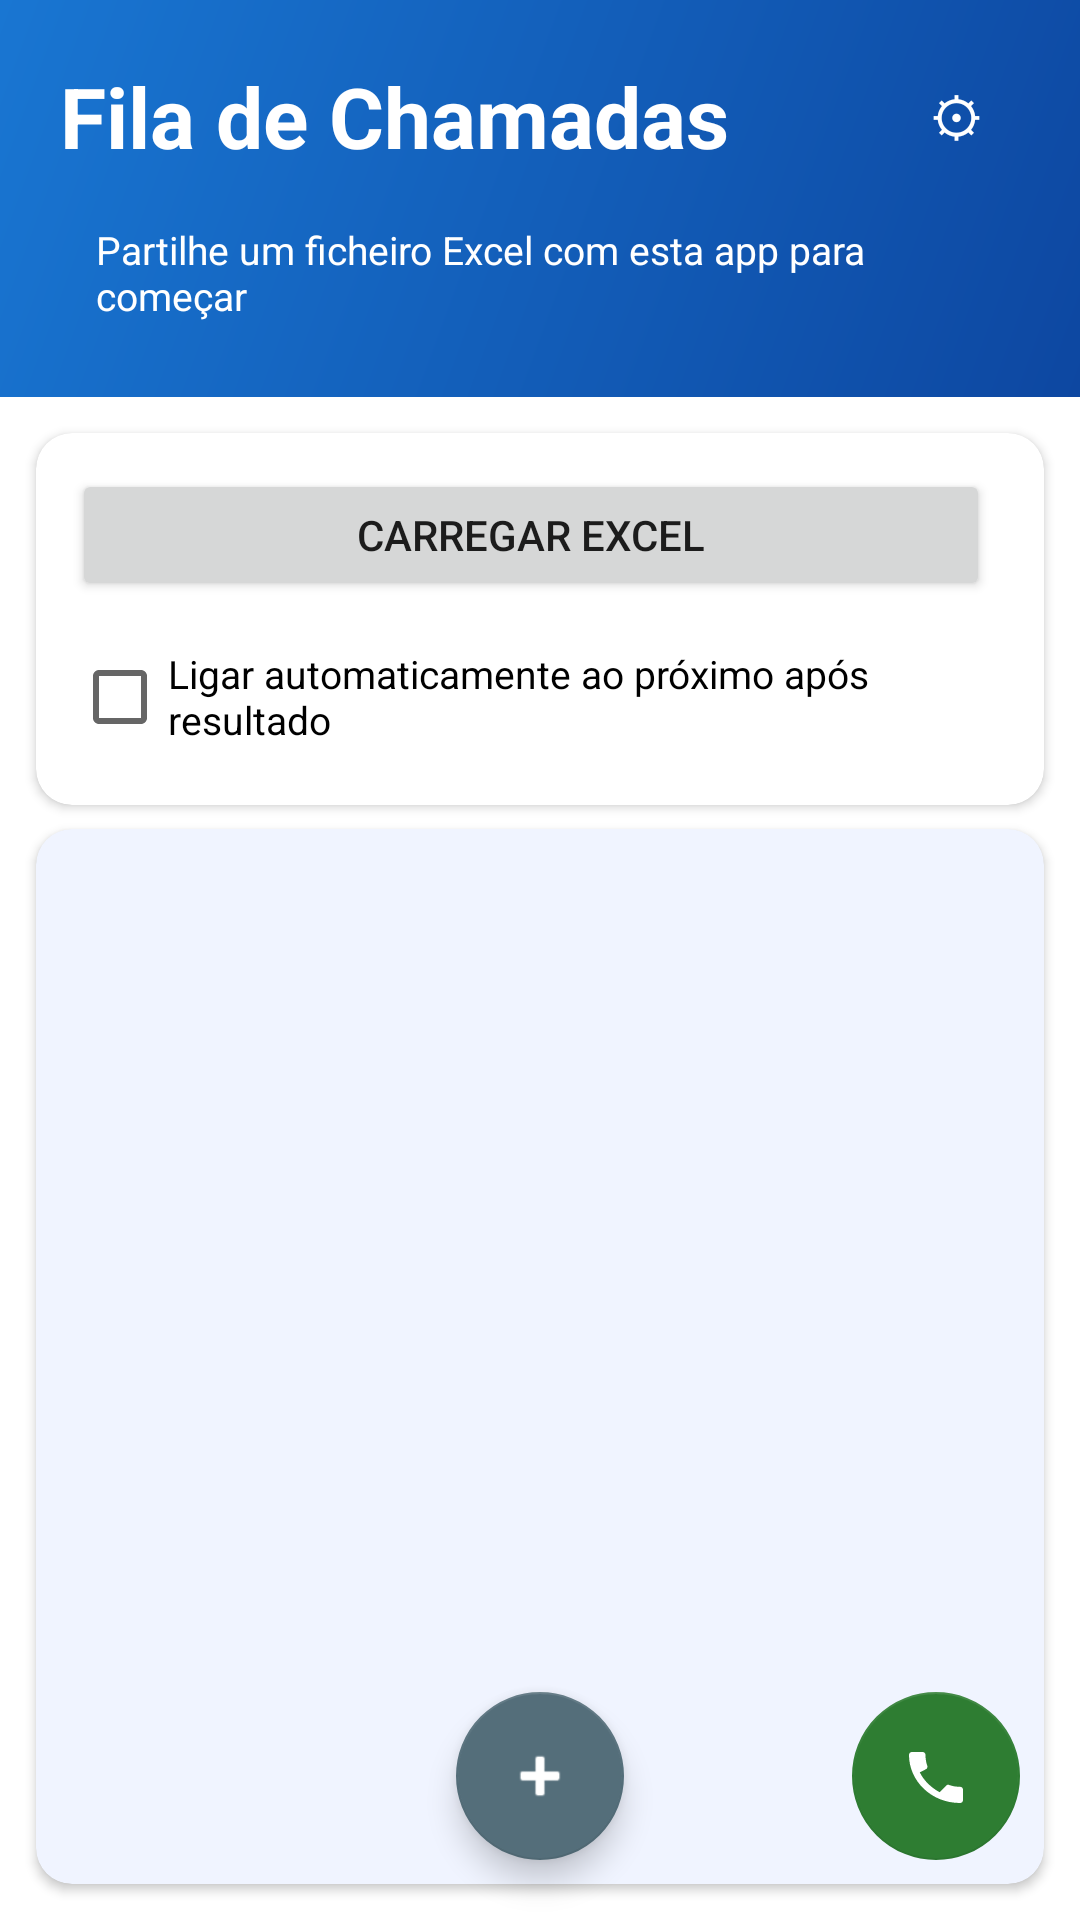

Layout XML and referenced resources for this Android screen:
<!-- AndroidManifest.xml: application theme Theme.DialerApp -->
<!-- res/layout/activity_main.xml -->
<?xml version="1.0" encoding="utf-8"?>
<androidx.coordinatorlayout.widget.CoordinatorLayout
    xmlns:android="http://schemas.android.com/apk/res/android"
    xmlns:app="http://schemas.android.com/apk/res-auto"
    android:layout_width="match_parent"
    android:layout_height="match_parent">

    <LinearLayout
        android:layout_width="match_parent"
        android:layout_height="match_parent"
        android:orientation="vertical">

        <LinearLayout
            android:layout_width="match_parent"
            android:layout_height="wrap_content"
            android:orientation="vertical"
            android:background="@drawable/header_gradient"
            android:paddingStart="20dp"
            android:paddingEnd="20dp"
            android:paddingTop="20dp"
            android:paddingBottom="20dp">

            <LinearLayout
                android:layout_width="match_parent"
                android:layout_height="wrap_content"
                android:orientation="horizontal"
                android:gravity="center_vertical">

                <TextView
                    android:layout_width="0dp"
                    android:layout_height="wrap_content"
                    android:layout_weight="1"
                    android:text="@string/header_title"
                    android:textSize="28sp"
                    android:textStyle="bold"
                    android:textColor="#FFFFFF" />

                <Button
                    android:id="@+id/btnSettings"
                    style="@style/Widget.MaterialComponents.Button.OutlinedButton"
                    android:layout_width="wrap_content"
                    android:layout_height="36dp"
                    android:text="@string/btn_settings"
                    android:textSize="18sp"
                    android:textColor="#FFFFFF"
                    android:minWidth="0dp"
                    android:paddingStart="12dp"
                    android:paddingEnd="12dp"
                    app:strokeColor="#80FFFFFF"
                    app:strokeWidth="1dp" />
            </LinearLayout>

            <TextView
                android:id="@+id/statusText"
                android:layout_width="wrap_content"
                android:layout_height="wrap_content"
                android:text="@string/status_empty"
                android:textSize="13sp"
                android:textColor="#FFFFFF"
                android:background="@drawable/status_chip_bg"
                android:paddingStart="12dp"
                android:paddingEnd="12dp"
                android:paddingTop="5dp"
                android:paddingBottom="5dp"
                android:layout_marginTop="12dp" />
        </LinearLayout>

        <com.google.android.material.card.MaterialCardView
            android:layout_width="match_parent"
            android:layout_height="wrap_content"
            android:layout_marginStart="12dp"
            android:layout_marginEnd="12dp"
            android:layout_marginTop="12dp"
            android:layout_marginBottom="4dp"
            app:cardCornerRadius="12dp"
            app:cardElevation="2dp">

            <LinearLayout
                android:layout_width="match_parent"
                android:layout_height="wrap_content"
                android:orientation="vertical"
                android:padding="12dp">

                <LinearLayout
                    android:layout_width="match_parent"
                    android:layout_height="wrap_content"
                    android:orientation="horizontal"
                    android:layout_marginBottom="8dp">

                    <Button
                        android:id="@+id/btnLoad"
                        android:layout_width="0dp"
                        android:layout_height="44dp"
                        android:layout_weight="1"
                        android:text="@string/btn_load"
                        android:layout_marginEnd="6dp" />

                    <Button
                        android:id="@+id/btnReload"
                        android:layout_width="0dp"
                        android:layout_height="44dp"
                        android:layout_weight="1"
                        android:text="@string/btn_load"
                        android:backgroundTint="@color/color_primary"
                        android:maxLines="1"
                        android:visibility="gone" />
                </LinearLayout>

                <Button
                    android:id="@+id/btnShareResults"
                    android:layout_width="match_parent"
                    android:layout_height="44dp"
                    android:text="@string/btn_share_results"
                    android:backgroundTint="@color/color_primary"
                    android:visibility="gone"
                    android:layout_marginBottom="8dp" />

                <CheckBox
                    android:id="@+id/checkAutoCall"
                    android:layout_width="wrap_content"
                    android:layout_height="wrap_content"
                    android:text="@string/check_auto_call"
                    android:textSize="13sp" />
            </LinearLayout>
        </com.google.android.material.card.MaterialCardView>

        <com.google.android.material.card.MaterialCardView
            android:layout_width="match_parent"
            android:layout_height="0dp"
            android:layout_weight="1"
            android:layout_marginStart="12dp"
            android:layout_marginEnd="12dp"
            android:layout_marginTop="4dp"
            android:layout_marginBottom="12dp"
            app:cardCornerRadius="12dp"
            app:cardElevation="2dp"
            app:cardBackgroundColor="@color/color_surface_list">

            <androidx.recyclerview.widget.RecyclerView
                android:id="@+id/recyclerView"
                android:layout_width="match_parent"
                android:layout_height="match_parent"
                android:paddingBottom="140dp"
                android:clipToPadding="false" />
        </com.google.android.material.card.MaterialCardView>

    </LinearLayout>

    <com.google.android.material.floatingactionbutton.FloatingActionButton
        android:id="@+id/btnAddContact"
        android:layout_width="wrap_content"
        android:layout_height="wrap_content"
        android:layout_gravity="bottom|center_horizontal"
        android:layout_marginBottom="20dp"
        android:src="@android:drawable/ic_input_add"
        android:contentDescription="@string/btn_add_contact"
        app:backgroundTint="@color/color_index_text"
        app:tint="#FFFFFF"
        app:fabSize="normal" />

    <com.google.android.material.floatingactionbutton.FloatingActionButton
        android:id="@+id/btnDial"
        android:layout_width="wrap_content"
        android:layout_height="wrap_content"
        android:layout_gravity="bottom|end"
        android:layout_margin="20dp"
        android:src="@drawable/ic_phone_white"
        android:contentDescription="@string/fab_dial_description"
        android:enabled="false"
        app:backgroundTint="@color/color_secondary_green"
        app:tint="#FFFFFF"
        app:fabSize="normal" />

</androidx.coordinatorlayout.widget.CoordinatorLayout>
<!-- resources referenced by this layout -->
<resources>
  <color name="color_index_text">#546E7A</color>
  <color name="color_primary">#1565C0</color>
  <color name="color_secondary_green">#2E7D32</color>
  <color name="color_surface_list">#F0F4FF</color>
  <!-- drawable header_gradient (drawable) -->
  <?xml version="1.0" encoding="utf-8"?>
  <shape xmlns:android="http://schemas.android.com/apk/res/android">
      <gradient
          android:startColor="#0D47A1"
          android:endColor="#1976D2"
          android:angle="135" />
  </shape>
  <!-- drawable ic_phone_white (drawable) -->
  <?xml version="1.0" encoding="utf-8"?>
  <vector xmlns:android="http://schemas.android.com/apk/res/android"
      android:width="24dp"
      android:height="24dp"
      android:viewportWidth="24"
      android:viewportHeight="24">
      <path
          android:fillColor="#FFFFFF"
          android:pathData="M6.6,10.8c1.4,2.8 3.8,5.1 6.6,6.6l2.2,-2.2c0.3,-0.3 0.7,-0.4 1,-0.2 1.1,0.4 2.3,0.6 3.6,0.6 0.6,0 1,0.4 1,1V20c0,0.6 -0.4,1 -1,1C10.4,21 3,13.6 3,5c0,-0.6 0.4,-1 1,-1h3.5c0.6,0 1,0.4 1,1 0,1.3 0.2,2.5 0.6,3.6 0.1,0.3 0,0.7 -0.2,1L6.6,10.8z"/>
  </vector>
  <string name="btn_add_contact">Adicionar Contacto</string>
  <string name="btn_load">Carregar Excel</string>
  <string name="btn_settings">⚙</string>
  <string name="btn_share_results">Partilhar Resultados</string>
  <string name="check_auto_call">Ligar automaticamente ao próximo após resultado</string>
  <string name="fab_dial_description">Ligar ao Próximo</string>
  <string name="header_title">Fila de Chamadas</string>
  <string name="status_empty">Partilhe um ficheiro Excel com esta app para começar</string>
  <style name="Theme.DialerApp" parent="Theme.MaterialComponents.Light.NoActionBar">
          <item name="colorPrimary">#1565C0</item>
          <item name="colorPrimaryVariant">#0D47A1</item>
          <item name="colorOnPrimary">#FFFFFF</item>
          <item name="colorSecondary">#2E7D32</item>
      </style>
</resources>
